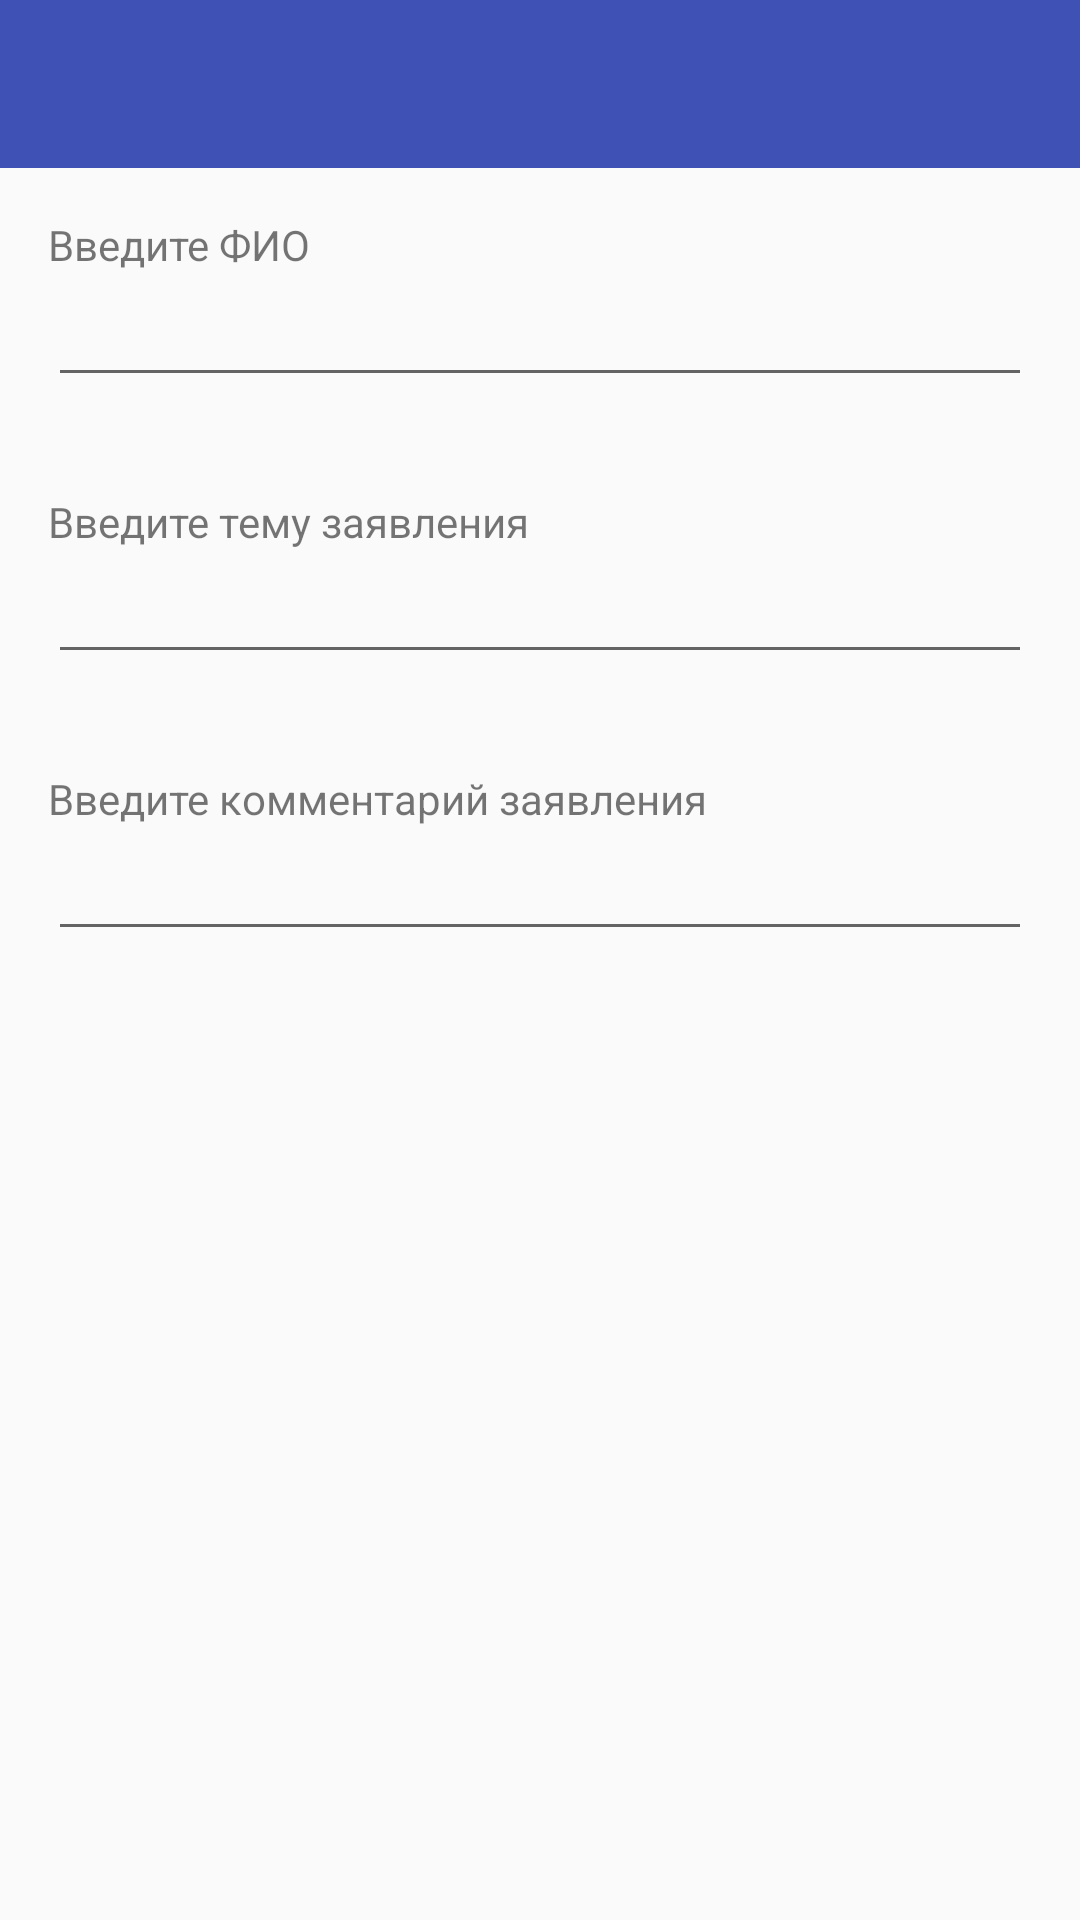

Reconstruct the res/layout file that produces this screen, plus the resources it refers to.
<!-- AndroidManifest.xml: application theme AppTheme -->
<!-- res/layout/activity_add.xml -->
<?xml version="1.0" encoding="utf-8"?>
<LinearLayout
    android:orientation="vertical"
    xmlns:android="http://schemas.android.com/apk/res/android" android:layout_width="match_parent"
    android:layout_height="match_parent">
    <include
        android:id="@+id/tool_bar"
        layout="@layout/tool_bar" />
    <LinearLayout
        android:layout_margin="16dp"
        android:orientation="vertical"
        android:layout_width="match_parent"
        android:layout_height="wrap_content">
        <TextView
            android:id="@+id/textname"
            android:text="@string/name"
            android:layout_width="match_parent"
            android:layout_height="wrap_content" />
        <EditText
            android:id="@+id/name"
            android:layout_width="match_parent"
            android:layout_height="wrap_content" />
    </LinearLayout>
    <LinearLayout
        android:layout_margin="16dp"
        android:orientation="vertical"
        android:layout_width="match_parent"
        android:layout_height="wrap_content">
        <TextView
            android:id="@+id/textdesc"
            android:text="@string/desc"
            android:layout_width="match_parent"
            android:layout_height="wrap_content" />
        <EditText
            android:id="@+id/desc"
            android:layout_width="match_parent"
            android:layout_height="wrap_content" />
    </LinearLayout>
    <LinearLayout
        android:layout_margin="16dp"
        android:orientation="vertical"
        android:layout_width="match_parent"
        android:layout_height="wrap_content">
        <TextView
            android:id="@+id/textcom"
            android:text="@string/comments"
            android:layout_width="match_parent"
            android:layout_height="wrap_content" />
        <EditText
            android:id="@+id/comments"
            android:layout_width="match_parent"
            android:layout_height="wrap_content" />
    </LinearLayout>
</LinearLayout>
<!-- res/layout/tool_bar.xml (included above) -->
<?xml version="1.0" encoding="utf-8"?>
<android.support.v7.widget.Toolbar xmlns:android="http://schemas.android.com/apk/res/android"
    android:layout_width="match_parent"
    android:layout_height="wrap_content"
    xmlns:app="http://schemas.android.com/apk/res-auto"
    app:theme="@style/ToolBarStyle"
    android:background="@color/colorPrimary" />
<!-- resources referenced by this layout -->
<resources>
  <color name="colorPrimary">#3F51B5</color>
  <string name="comments">Введите комментарий заявления</string>
  <string name="desc">Введите тему заявления</string>
  <string name="name">Введите ФИO</string>
  <style name="ToolBarStyle" parent="Theme.AppCompat">
          <item name="android:textColorPrimary">@android:color/white</item>
          <item name="android:textColorSecondary">@android:color/white</item>
          <item name="actionMenuTextColor">@android:color/white</item>
      </style>
  <style name="AppTheme" parent="Theme.AppCompat.Light.NoActionBar">
  
          <item name="colorPrimary">#3F51B5</item>
          <item name="colorPrimaryDark">#303F9F</item>
          
      </style>
</resources>
